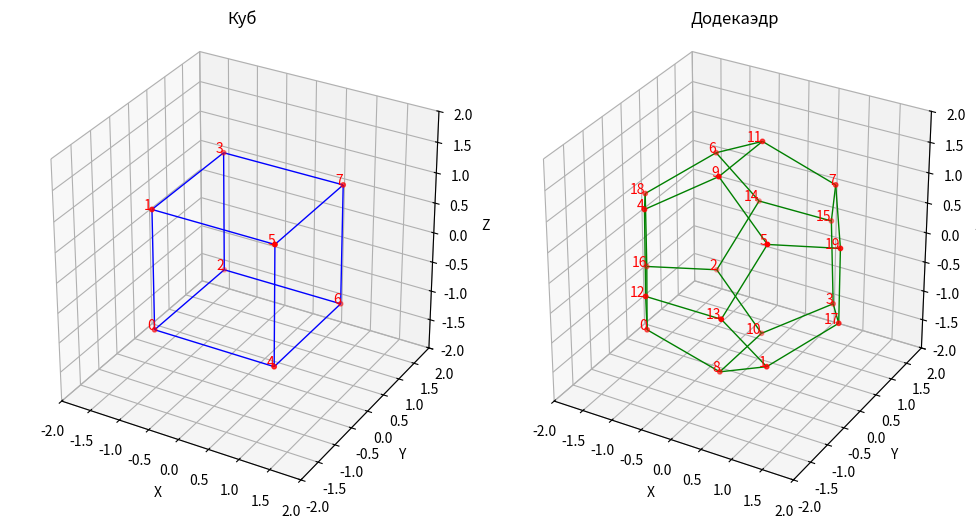

Write Python code to recreate this figure.
import numpy as np
import matplotlib.pyplot as plt
from mpl_toolkits.mplot3d.art3d import Line3DCollection


def create_cube():
    """Создаёт вершины и рёбра каркасного куба."""
    vertices = np.array([
        [-1, -1, -1],
        [-1, -1,  1],
        [-1,  1, -1],
        [-1,  1,  1],
        [ 1, -1, -1],
        [ 1, -1,  1],
        [ 1,  1, -1],
        [ 1,  1,  1],
    ])

    edges = [
        (0, 1), (0, 2), (0, 4),  # Из вершины 0
        (1, 3), (1, 5),  # Из вершины 1
        (2, 3), (2, 6),  # Из вершины 2
        (3, 7),  # Из вершины 3
        (4, 5), (4, 6),  # Из вершины 4
        (5, 7),  # Из вершины 5
        (6, 7)   # Из вершины 6
    ]

    return vertices, edges


def create_dodecahedron():
    """Создаёт вершины и рёбра каркасного додекаэдра."""
    phi = (1 + np.sqrt(5)) / 2  # Золотое сечение

    # Вершины додекаэдра
    vertices = np.array([
        [-1, -1, -1], [1, -1, -1], [-1, 1, -1], [1, 1, -1],  # Нижняя и верхняя основания
        [-1, -1, 1], [1, -1, 1], [-1, 1, 1], [1, 1, 1],  # Нижняя и верхняя основания
        [0, -1/phi, -phi], [0, -1/phi, phi], [0, 1/phi, -phi], [0, 1/phi, phi],  # Углы
        [-1/phi, -phi, 0], [1/phi, -phi, 0], [-1/phi, phi, 0], [1/phi, phi, 0], 
        [-phi, 0, -1/phi], [phi, 0, -1/phi], [-phi, 0, 1/phi], [phi, 0, 1/phi]
    ])

    # Рёбра додекаэдра (индексы вершин)
    edges = [
        (0, 8), (0, 12), (0, 16),  # Из вершины 0
        (1, 8), (1, 13), (1, 17),  # Из вершины 1
        (2, 10), (2, 14), (2, 16), # Из вершины 2
        (3, 10), (3, 15), (3, 17), # Из вершины 3
        (4, 9), (4, 12), (4, 18),  # Из вершины 4
        (5, 9), (5, 13), (5, 19),  # Из вершины 5
        (6, 11), (6, 14), (6, 18), # Из вершины 6
        (7, 11), (7, 15), (7, 19), # Из вершины 7
        (8, 10), (9, 11), (12, 13), (14, 15), (16, 18), (17, 19) # Рёбра между соседними вершинами
    ]

    return vertices, edges


def plot_polyhedron(vertices, edges, ax, color="blue"):
    """Рисует каркасное изображение многогранника и подписывает вершины."""
    lines = [(vertices[start], vertices[end]) for start, end in edges]
    line_collection = Line3DCollection(lines, colors=color, linewidths=1)

    ax.add_collection3d(line_collection)

    # Подписываем вершины
    for i, vertex in enumerate(vertices):
        ax.text(vertex[0], vertex[1], vertex[2], f"{i}", color="red", fontsize=10, ha='right')

    ax.scatter(vertices[:, 0], vertices[:, 1], vertices[:, 2], color="red", s=10)


def main():
    # Создаём фигуру
    fig = plt.figure(figsize=(10, 5))

    # Добавляем график для куба
    ax_cube = fig.add_subplot(121, projection="3d")
    vertices_cube, edges_cube = create_cube()
    plot_polyhedron(vertices_cube, edges_cube, ax_cube, color="blue")
    ax_cube.set_title("Куб")
    ax_cube.set_box_aspect([1, 1, 1])

    # Добавляем график для додекаэдра
    ax_dodecahedron = fig.add_subplot(122, projection="3d")
    vertices_dodecahedron, edges_dodecahedron = create_dodecahedron()
    plot_polyhedron(vertices_dodecahedron, edges_dodecahedron, ax_dodecahedron, color="green")
    ax_dodecahedron.set_title("Додекаэдр")
    ax_dodecahedron.set_box_aspect([1, 1, 1])

    # Установка пределов для осей
    for ax in [ax_cube, ax_dodecahedron]:
        ax.set_xlim([-2, 2])
        ax.set_ylim([-2, 2])
        ax.set_zlim([-2, 2])
        ax.set_xlabel("X")
        ax.set_ylabel("Y")
        ax.set_zlabel("Z")

    # Отображаем графики
    plt.tight_layout()
    plt.show()


if __name__ == "__main__":
    main()
